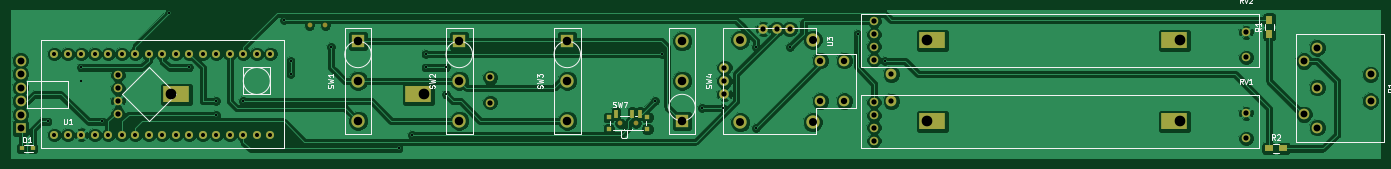
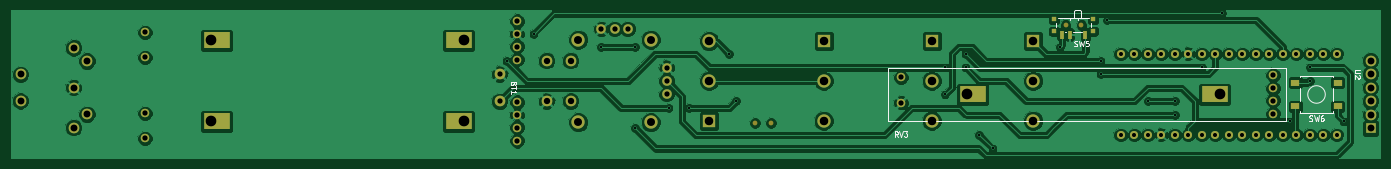
Circuit board: 7 layer files. Board 257.7 x 27.8 mm.
- bottom_copper: nibbletronic_KICAD-B.Cu.gbr (136993 bytes)
- bottom_mask: nibbletronic_KICAD-B.Mask.gbr (3684 bytes)
- bottom_silk: nibbletronic_KICAD-B.SilkS.gbr (6046 bytes)
- top_copper: nibbletronic_KICAD-F.Cu.gbr (127075 bytes)
- top_mask: nibbletronic_KICAD-F.Mask.gbr (3797 bytes)
- top_silk: nibbletronic_KICAD-F.SilkS.gbr (13136 bytes)
- drill: nibbletronic_KICAD.drl (1954 bytes)

=== bottom_copper: nibbletronic_KICAD-B.Cu.gbr (136993 bytes, source omitted) ===
=== bottom_mask: nibbletronic_KICAD-B.Mask.gbr ===
G04 #@! TF.FileFunction,Soldermask,Bot*
%FSLAX46Y46*%
G04 Gerber Fmt 4.6, Leading zero omitted, Abs format (unit mm)*
G04 Created by KiCad (PCBNEW 4.0.4+e1-6308~48~ubuntu16.04.1-stable) date Sun Oct  9 19:18:54 2016*
%MOMM*%
%LPD*%
G01*
G04 APERTURE LIST*
%ADD10C,0.100000*%
%ADD11C,2.000000*%
%ADD12R,2.500000X2.500000*%
%ADD13C,2.500000*%
%ADD14C,1.524000*%
%ADD15R,2.000000X2.000000*%
%ADD16R,5.000000X3.000000*%
%ADD17C,1.600000*%
%ADD18C,0.900000*%
%ADD19R,0.700000X1.500000*%
%ADD20R,1.000000X0.800000*%
%ADD21R,1.550000X1.300000*%
%ADD22C,1.800000*%
G04 APERTURE END LIST*
D10*
D11*
X303530000Y-137160000D03*
X303530000Y-132080000D03*
X393700000Y-132120000D03*
X393700000Y-137120000D03*
X383700000Y-134620000D03*
X383700000Y-127120000D03*
X383700000Y-142120000D03*
X381200000Y-129620000D03*
X381200000Y-139620000D03*
D12*
X203200000Y-125850000D03*
D13*
X203200000Y-140850000D03*
X203200000Y-133350000D03*
D12*
X222250000Y-125850000D03*
D13*
X222250000Y-140850000D03*
X222250000Y-133350000D03*
D12*
X242570000Y-125850000D03*
D13*
X242570000Y-140850000D03*
X242570000Y-133350000D03*
D12*
X264160000Y-140850000D03*
D13*
X264160000Y-125850000D03*
X264160000Y-133350000D03*
D14*
X146050000Y-143510000D03*
X148590000Y-143510000D03*
X151130000Y-143510000D03*
X153670000Y-143510000D03*
X156210000Y-143510000D03*
X158750000Y-143510000D03*
X161290000Y-143510000D03*
X163830000Y-143510000D03*
X166370000Y-143510000D03*
X168910000Y-143510000D03*
X171450000Y-143510000D03*
X173990000Y-143510000D03*
X176530000Y-143510000D03*
X179070000Y-143510000D03*
X181610000Y-143510000D03*
X184150000Y-143510000D03*
X186690000Y-143510000D03*
X186690000Y-128270000D03*
X184150000Y-128270000D03*
X181610000Y-128270000D03*
X179070000Y-128270000D03*
X176530000Y-128270000D03*
X173990000Y-128270000D03*
X171450000Y-128270000D03*
X168910000Y-128270000D03*
X166370000Y-128270000D03*
X163830000Y-128270000D03*
X161290000Y-128270000D03*
X158750000Y-128270000D03*
X156210000Y-128270000D03*
X153670000Y-128270000D03*
X151130000Y-128270000D03*
X148590000Y-128270000D03*
X146050000Y-128270000D03*
D15*
X139700000Y-142240000D03*
D11*
X139700000Y-139700000D03*
X139700000Y-137160000D03*
X139700000Y-134620000D03*
X139700000Y-132080000D03*
X139700000Y-129540000D03*
D16*
X311280000Y-140970000D03*
X356780000Y-140970000D03*
D17*
X300280000Y-139800000D03*
X300280000Y-137320000D03*
X370280000Y-139420000D03*
X370280000Y-144170000D03*
X300280000Y-142140000D03*
X300280000Y-144620000D03*
D16*
X311280000Y-125730000D03*
X356780000Y-125730000D03*
D17*
X300280000Y-124560000D03*
X300280000Y-122080000D03*
X370280000Y-124180000D03*
X370280000Y-128930000D03*
X300280000Y-126900000D03*
X300280000Y-129380000D03*
D18*
X194080000Y-122865000D03*
X197080000Y-122865000D03*
D19*
X193330000Y-124615000D03*
X196330000Y-124615000D03*
X197830000Y-124615000D03*
D20*
X191930000Y-121765000D03*
X199230000Y-121765000D03*
X199230000Y-123965000D03*
X191930000Y-123965000D03*
D21*
X145885000Y-138140000D03*
X153835000Y-138140000D03*
X145885000Y-133640000D03*
X153835000Y-133640000D03*
D18*
X252500000Y-141295000D03*
X255500000Y-141295000D03*
D22*
X284440000Y-123550000D03*
X281940000Y-123550000D03*
X279440000Y-123550000D03*
X272140000Y-130850000D03*
X272140000Y-133350000D03*
X272140000Y-135850000D03*
D13*
X275140000Y-125550000D03*
X275140000Y-141150000D03*
X288740000Y-141150000D03*
X288740000Y-125550000D03*
D11*
X290190000Y-129550000D03*
X294690000Y-137150000D03*
X290190000Y-137150000D03*
X294690000Y-129550000D03*
D16*
X169040000Y-135890000D03*
X214540000Y-135890000D03*
D17*
X158040000Y-137060000D03*
X158040000Y-139540000D03*
X228040000Y-137440000D03*
X228040000Y-132690000D03*
X158040000Y-134720000D03*
X158040000Y-132240000D03*
M02*

=== bottom_silk: nibbletronic_KICAD-B.SilkS.gbr ===
G04 #@! TF.FileFunction,Legend,Bot*
%FSLAX46Y46*%
G04 Gerber Fmt 4.6, Leading zero omitted, Abs format (unit mm)*
G04 Created by KiCad (PCBNEW 4.0.4+e1-6308~48~ubuntu16.04.1-stable) date Sun Oct  9 19:18:54 2016*
%MOMM*%
%LPD*%
G01*
G04 APERTURE LIST*
%ADD10C,0.100000*%
%ADD11C,0.150000*%
G04 APERTURE END LIST*
D10*
D11*
X196330000Y-121865000D02*
X196330000Y-121565000D01*
X194830000Y-121865000D02*
X194830000Y-121565000D01*
X196980000Y-124165000D02*
X197180000Y-124165000D01*
X194180000Y-120265000D02*
X194380000Y-120065000D01*
X195480000Y-120265000D02*
X195280000Y-120065000D01*
X194180000Y-121565000D02*
X194180000Y-120265000D01*
X194380000Y-120065000D02*
X195280000Y-120065000D01*
X195480000Y-120265000D02*
X195480000Y-121565000D01*
X192730000Y-121565000D02*
X198430000Y-121565000D01*
X193980000Y-124165000D02*
X195680000Y-124165000D01*
X192230000Y-123265000D02*
X192230000Y-122465000D01*
X198930000Y-122465000D02*
X198930000Y-123265000D01*
X146710000Y-139090000D02*
X146710000Y-139340000D01*
X146710000Y-139340000D02*
X153010000Y-139340000D01*
X153010000Y-139340000D02*
X153010000Y-139090000D01*
X146710000Y-134590000D02*
X146710000Y-137190000D01*
X153010000Y-132690000D02*
X153010000Y-132440000D01*
X153010000Y-132440000D02*
X146710000Y-132440000D01*
X146710000Y-132440000D02*
X146710000Y-132690000D01*
X153010000Y-137190000D02*
X153010000Y-134590000D01*
X151510000Y-135890000D02*
G75*
G03X151510000Y-135890000I-1650000J0D01*
G01*
X155540000Y-140890000D02*
X230540000Y-140890000D01*
X230540000Y-140890000D02*
X230540000Y-130890000D01*
X230540000Y-130890000D02*
X155540000Y-130890000D01*
X155540000Y-130890000D02*
X155540000Y-140890000D01*
X300918571Y-133834286D02*
X300966190Y-133977143D01*
X301013810Y-134024762D01*
X301109048Y-134072381D01*
X301251905Y-134072381D01*
X301347143Y-134024762D01*
X301394762Y-133977143D01*
X301442381Y-133881905D01*
X301442381Y-133500952D01*
X300442381Y-133500952D01*
X300442381Y-133834286D01*
X300490000Y-133929524D01*
X300537619Y-133977143D01*
X300632857Y-134024762D01*
X300728095Y-134024762D01*
X300823333Y-133977143D01*
X300870952Y-133929524D01*
X300918571Y-133834286D01*
X300918571Y-133500952D01*
X300442381Y-134358095D02*
X300442381Y-134929524D01*
X301442381Y-134643809D02*
X300442381Y-134643809D01*
X301442381Y-135786667D02*
X301442381Y-135215238D01*
X301442381Y-135500952D02*
X300442381Y-135500952D01*
X300585238Y-135405714D01*
X300680476Y-135310476D01*
X300728095Y-135215238D01*
X141692381Y-131318095D02*
X142501905Y-131318095D01*
X142597143Y-131365714D01*
X142644762Y-131413333D01*
X142692381Y-131508571D01*
X142692381Y-131699048D01*
X142644762Y-131794286D01*
X142597143Y-131841905D01*
X142501905Y-131889524D01*
X141692381Y-131889524D01*
X141787619Y-132318095D02*
X141740000Y-132365714D01*
X141692381Y-132460952D01*
X141692381Y-132699048D01*
X141740000Y-132794286D01*
X141787619Y-132841905D01*
X141882857Y-132889524D01*
X141978095Y-132889524D01*
X142120952Y-132841905D01*
X142692381Y-132270476D01*
X142692381Y-132889524D01*
X195413333Y-126769762D02*
X195270476Y-126817381D01*
X195032380Y-126817381D01*
X194937142Y-126769762D01*
X194889523Y-126722143D01*
X194841904Y-126626905D01*
X194841904Y-126531667D01*
X194889523Y-126436429D01*
X194937142Y-126388810D01*
X195032380Y-126341190D01*
X195222857Y-126293571D01*
X195318095Y-126245952D01*
X195365714Y-126198333D01*
X195413333Y-126103095D01*
X195413333Y-126007857D01*
X195365714Y-125912619D01*
X195318095Y-125865000D01*
X195222857Y-125817381D01*
X194984761Y-125817381D01*
X194841904Y-125865000D01*
X194508571Y-125817381D02*
X194270476Y-126817381D01*
X194079999Y-126103095D01*
X193889523Y-126817381D01*
X193651428Y-125817381D01*
X192794285Y-125817381D02*
X193270476Y-125817381D01*
X193318095Y-126293571D01*
X193270476Y-126245952D01*
X193175238Y-126198333D01*
X192937142Y-126198333D01*
X192841904Y-126245952D01*
X192794285Y-126293571D01*
X192746666Y-126388810D01*
X192746666Y-126626905D01*
X192794285Y-126722143D01*
X192841904Y-126769762D01*
X192937142Y-126817381D01*
X193175238Y-126817381D01*
X193270476Y-126769762D01*
X193318095Y-126722143D01*
X151193333Y-140794762D02*
X151050476Y-140842381D01*
X150812380Y-140842381D01*
X150717142Y-140794762D01*
X150669523Y-140747143D01*
X150621904Y-140651905D01*
X150621904Y-140556667D01*
X150669523Y-140461429D01*
X150717142Y-140413810D01*
X150812380Y-140366190D01*
X151002857Y-140318571D01*
X151098095Y-140270952D01*
X151145714Y-140223333D01*
X151193333Y-140128095D01*
X151193333Y-140032857D01*
X151145714Y-139937619D01*
X151098095Y-139890000D01*
X151002857Y-139842381D01*
X150764761Y-139842381D01*
X150621904Y-139890000D01*
X150288571Y-139842381D02*
X150050476Y-140842381D01*
X149859999Y-140128095D01*
X149669523Y-140842381D01*
X149431428Y-139842381D01*
X148621904Y-139842381D02*
X148812381Y-139842381D01*
X148907619Y-139890000D01*
X148955238Y-139937619D01*
X149050476Y-140080476D01*
X149098095Y-140270952D01*
X149098095Y-140651905D01*
X149050476Y-140747143D01*
X149002857Y-140794762D01*
X148907619Y-140842381D01*
X148717142Y-140842381D01*
X148621904Y-140794762D01*
X148574285Y-140747143D01*
X148526666Y-140651905D01*
X148526666Y-140413810D01*
X148574285Y-140318571D01*
X148621904Y-140270952D01*
X148717142Y-140223333D01*
X148907619Y-140223333D01*
X149002857Y-140270952D01*
X149050476Y-140318571D01*
X149098095Y-140413810D01*
X228635238Y-143842381D02*
X228968572Y-143366190D01*
X229206667Y-143842381D02*
X229206667Y-142842381D01*
X228825714Y-142842381D01*
X228730476Y-142890000D01*
X228682857Y-142937619D01*
X228635238Y-143032857D01*
X228635238Y-143175714D01*
X228682857Y-143270952D01*
X228730476Y-143318571D01*
X228825714Y-143366190D01*
X229206667Y-143366190D01*
X228349524Y-142842381D02*
X228016191Y-143842381D01*
X227682857Y-142842381D01*
X227444762Y-142842381D02*
X226825714Y-142842381D01*
X227159048Y-143223333D01*
X227016190Y-143223333D01*
X226920952Y-143270952D01*
X226873333Y-143318571D01*
X226825714Y-143413810D01*
X226825714Y-143651905D01*
X226873333Y-143747143D01*
X226920952Y-143794762D01*
X227016190Y-143842381D01*
X227301905Y-143842381D01*
X227397143Y-143794762D01*
X227444762Y-143747143D01*
M02*

=== top_copper: nibbletronic_KICAD-F.Cu.gbr (127075 bytes, source omitted) ===
=== top_mask: nibbletronic_KICAD-F.Mask.gbr ===
G04 #@! TF.FileFunction,Soldermask,Top*
%FSLAX46Y46*%
G04 Gerber Fmt 4.6, Leading zero omitted, Abs format (unit mm)*
G04 Created by KiCad (PCBNEW 4.0.4+e1-6308~48~ubuntu16.04.1-stable) date Sun Oct  9 19:18:54 2016*
%MOMM*%
%LPD*%
G01*
G04 APERTURE LIST*
%ADD10C,0.100000*%
%ADD11C,2.000000*%
%ADD12R,2.500000X2.500000*%
%ADD13C,2.500000*%
%ADD14C,1.524000*%
%ADD15R,2.000000X2.000000*%
%ADD16R,0.800000X0.900000*%
%ADD17R,1.300000X1.500000*%
%ADD18R,1.500000X1.300000*%
%ADD19R,5.000000X3.000000*%
%ADD20C,1.600000*%
%ADD21C,0.900000*%
%ADD22R,0.700000X1.500000*%
%ADD23R,1.000000X0.800000*%
%ADD24C,1.800000*%
G04 APERTURE END LIST*
D10*
D11*
X303530000Y-137160000D03*
X303530000Y-132080000D03*
X393700000Y-132120000D03*
X393700000Y-137120000D03*
X383700000Y-134620000D03*
X383700000Y-127120000D03*
X383700000Y-142120000D03*
X381200000Y-129620000D03*
X381200000Y-139620000D03*
D12*
X203200000Y-125850000D03*
D13*
X203200000Y-140850000D03*
X203200000Y-133350000D03*
D12*
X222250000Y-125850000D03*
D13*
X222250000Y-140850000D03*
X222250000Y-133350000D03*
D12*
X242570000Y-125850000D03*
D13*
X242570000Y-140850000D03*
X242570000Y-133350000D03*
D12*
X264160000Y-140850000D03*
D13*
X264160000Y-125850000D03*
X264160000Y-133350000D03*
D14*
X146050000Y-143510000D03*
X148590000Y-143510000D03*
X151130000Y-143510000D03*
X153670000Y-143510000D03*
X156210000Y-143510000D03*
X158750000Y-143510000D03*
X161290000Y-143510000D03*
X163830000Y-143510000D03*
X166370000Y-143510000D03*
X168910000Y-143510000D03*
X171450000Y-143510000D03*
X173990000Y-143510000D03*
X176530000Y-143510000D03*
X179070000Y-143510000D03*
X181610000Y-143510000D03*
X184150000Y-143510000D03*
X186690000Y-143510000D03*
X186690000Y-128270000D03*
X184150000Y-128270000D03*
X181610000Y-128270000D03*
X179070000Y-128270000D03*
X176530000Y-128270000D03*
X173990000Y-128270000D03*
X171450000Y-128270000D03*
X168910000Y-128270000D03*
X166370000Y-128270000D03*
X163830000Y-128270000D03*
X161290000Y-128270000D03*
X158750000Y-128270000D03*
X156210000Y-128270000D03*
X153670000Y-128270000D03*
X151130000Y-128270000D03*
X148590000Y-128270000D03*
X146050000Y-128270000D03*
D15*
X139700000Y-142240000D03*
D11*
X139700000Y-139700000D03*
X139700000Y-137160000D03*
X139700000Y-134620000D03*
X139700000Y-132080000D03*
X139700000Y-129540000D03*
D16*
X142020000Y-146050000D03*
X139920000Y-146050000D03*
D17*
X374650000Y-124540000D03*
X374650000Y-121840000D03*
D18*
X374570000Y-146050000D03*
X377270000Y-146050000D03*
D19*
X311280000Y-140970000D03*
X356780000Y-140970000D03*
D20*
X300280000Y-139800000D03*
X300280000Y-137320000D03*
X370280000Y-139420000D03*
X370280000Y-144170000D03*
X300280000Y-142140000D03*
X300280000Y-144620000D03*
D19*
X311280000Y-125730000D03*
X356780000Y-125730000D03*
D20*
X300280000Y-124560000D03*
X300280000Y-122080000D03*
X370280000Y-124180000D03*
X370280000Y-128930000D03*
X300280000Y-126900000D03*
X300280000Y-129380000D03*
D21*
X194080000Y-122865000D03*
X197080000Y-122865000D03*
X252500000Y-141295000D03*
X255500000Y-141295000D03*
D22*
X251750000Y-139545000D03*
X254750000Y-139545000D03*
X256250000Y-139545000D03*
D23*
X250350000Y-142395000D03*
X257650000Y-142395000D03*
X257650000Y-140195000D03*
X250350000Y-140195000D03*
D24*
X284440000Y-123550000D03*
X281940000Y-123550000D03*
X279440000Y-123550000D03*
X272140000Y-130850000D03*
X272140000Y-133350000D03*
X272140000Y-135850000D03*
D13*
X275140000Y-125550000D03*
X275140000Y-141150000D03*
X288740000Y-141150000D03*
X288740000Y-125550000D03*
D11*
X290190000Y-129550000D03*
X294690000Y-137150000D03*
X290190000Y-137150000D03*
X294690000Y-129550000D03*
D19*
X169040000Y-135890000D03*
X214540000Y-135890000D03*
D20*
X158040000Y-137060000D03*
X158040000Y-139540000D03*
X228040000Y-137440000D03*
X228040000Y-132690000D03*
X158040000Y-134720000D03*
X158040000Y-132240000D03*
M02*

=== top_silk: nibbletronic_KICAD-F.SilkS.gbr (13136 bytes, source omitted) ===
=== drill: nibbletronic_KICAD.drl ===
M48
INCH,TZ
T1C0.016
T2C0.030
T3C0.039
T4C0.047
T5C0.051
T6C0.059
T7C0.063
T8C0.079
%
G90
G05
T1
X57000Y-55500
X59500Y-51500
X59500Y-52500
X61000Y-55500
X66000Y-47500
X67500Y-51500
X69500Y-54000
X69500Y-55000
X71500Y-54000
X74500Y-48000
X75000Y-51000
X75000Y-52000
X78000Y-50000
X83000Y-57500
X84000Y-56500
X85000Y-50500
X85000Y-51500
X86500Y-51500
X86500Y-53500
X102000Y-54000
X102500Y-50500
X105500Y-54500
X107000Y-54500
X109500Y-50000
X109500Y-56000
X112000Y-50000
X117000Y-49000
X119000Y-51000
T2
X57500Y-50500
X57500Y-56500
X58500Y-50500
X58500Y-56500
X59500Y-50500
X59500Y-56500
X60500Y-50500
X60500Y-56500
X61500Y-50500
X61500Y-56500
X62500Y-50500
X62500Y-56500
X63500Y-50500
X63500Y-56500
X64500Y-50500
X64500Y-56500
X65500Y-50500
X65500Y-56500
X66500Y-50500
X66500Y-56500
X67500Y-50500
X67500Y-56500
X68500Y-50500
X68500Y-56500
X69500Y-50500
X69500Y-56500
X70500Y-50500
X70500Y-56500
X71500Y-50500
X71500Y-56500
X72500Y-50500
X72500Y-56500
X73500Y-50500
X73500Y-56500
T3
X62220Y-52063
X62220Y-53039
X62220Y-53961
X62220Y-54937
X89780Y-52240
X89780Y-54110
X107142Y-51516
X107142Y-52500
X107142Y-53484
X110016Y-48642
X111000Y-48642
X111984Y-48642
X118220Y-48063
X118220Y-49039
X118220Y-49961
X118220Y-50937
X118220Y-54063
X118220Y-55039
X118220Y-55961
X118220Y-56937
X119500Y-52000
X119500Y-54000
X145780Y-48890
X145780Y-50760
X145780Y-54890
X145780Y-56760
T4
X114248Y-51004
X114248Y-53996
X116020Y-51004
X116020Y-53996
T5
X55000Y-51000
X55000Y-52000
X55000Y-53000
X55000Y-54000
X55000Y-55000
X55000Y-56000
X150079Y-51031
X150079Y-54969
X151063Y-50047
X151063Y-53000
X151063Y-55953
X155000Y-52016
X155000Y-53984
T6
X108323Y-49429
X108323Y-55571
X113677Y-49429
X113677Y-55571
T7
X80000Y-49547
X80000Y-52500
X80000Y-55453
X87500Y-49547
X87500Y-52500
X87500Y-55453
X95500Y-49547
X95500Y-52500
X95500Y-55453
X104000Y-49547
X104000Y-52500
X104000Y-55453
T8
X66157Y-53500
X84858Y-53500
X122157Y-49500
X122157Y-55500
X140858Y-49500
X140858Y-55500
T0
M30
